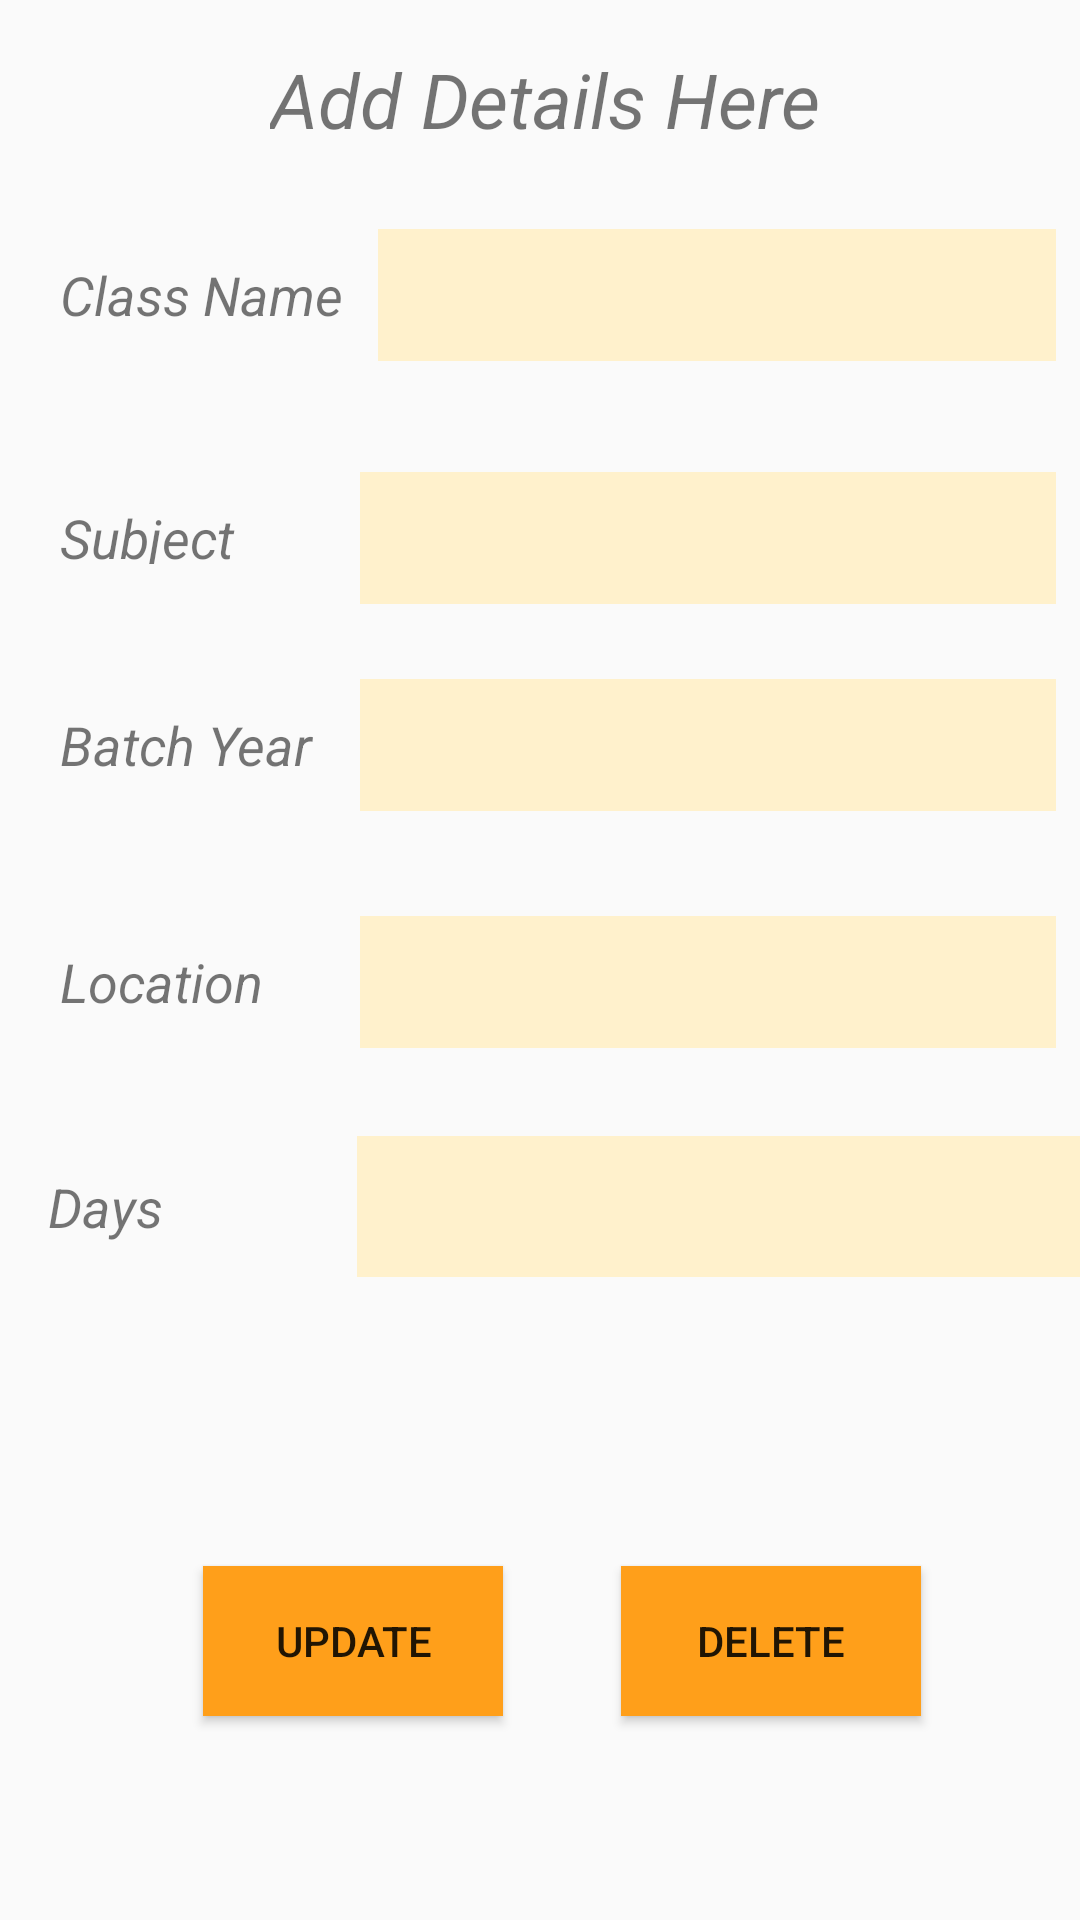

Layout XML and referenced resources for this Android screen:
<!-- AndroidManifest.xml: application theme AppTheme -->
<!-- res/layout/activity_update_delete.xml -->
<?xml version="1.0" encoding="utf-8"?>
<androidx.constraintlayout.widget.ConstraintLayout
xmlns:android="http://schemas.android.com/apk/res/android"
    xmlns:app="http://schemas.android.com/apk/res-auto"
    xmlns:tools="http://schemas.android.com/tools"
    android:id="@+id/scrollView4"
    android:layout_width="match_parent"
    android:layout_height="match_parent">

        android:id="@+id/delete"
        android:layout_width="wrap_content"
        android:layout_height="match_parent"
        tools:context=".update_delete">


    <TextView
        android:id="@+id/textView7"
        android:layout_width="98dp"
        android:layout_height="29dp"
        android:layout_marginStart="20dp"
        android:layout_marginTop="36dp"
        android:layout_marginEnd="8dp"
        android:text="@string/class_name"

        android:textColorLink="#9C27B0"
        android:textSize="18sp"
        android:textStyle="italic"
        app:layout_constraintEnd_toStartOf="@+id/name"
        app:layout_constraintHorizontal_bias="0.5"
        app:layout_constraintStart_toStartOf="parent"
        app:layout_constraintTop_toBottomOf="@+id/textView2" />

        <EditText
            android:id="@+id/sub"
            android:layout_width="0dp"
            android:layout_height="44dp"
            android:layout_marginEnd="8dp"
            android:background="@color/textbox"
            android:ems="10"

            android:inputType="textPersonName"
            app:layout_constraintBaseline_toBaselineOf="@+id/textView3"
            app:layout_constraintEnd_toEndOf="parent"
            app:layout_constraintStart_toEndOf="@+id/textView3" />

    <EditText
        android:id="@+id/location"
        android:layout_width="0dp"
        android:layout_height="44dp"
        android:layout_marginEnd="8dp"
        android:background="@color/textbox"
        android:ems="10"

        android:inputType="textPersonName"
        app:layout_constraintBaseline_toBaselineOf="@+id/textView4"
        app:layout_constraintEnd_toEndOf="parent"
        app:layout_constraintStart_toEndOf="@+id/textView4" />

        <EditText
            android:id="@+id/name"
            android:layout_width="0dp"
            android:layout_height="44dp"
            android:layout_marginEnd="8dp"
            android:background="@color/textbox"
            android:ems="10"

            android:inputType="textPersonName"
            app:layout_constraintBaseline_toBaselineOf="@+id/textView7"
            app:layout_constraintEnd_toEndOf="parent"
            app:layout_constraintStart_toEndOf="@+id/textView7" />

    <EditText
        android:id="@+id/year"
        android:layout_width="0dp"
        android:layout_height="44dp"
        android:layout_marginEnd="8dp"
        android:background="@color/textbox"
        android:ems="10"

        android:inputType="textPersonName"
        app:layout_constraintBaseline_toBaselineOf="@+id/textView6"
        app:layout_constraintEnd_toEndOf="parent"
        app:layout_constraintStart_toEndOf="@+id/textView6" />

    <TextView
        android:id="@+id/textView4"
        android:layout_width="92dp"
        android:layout_height="23dp"
        android:layout_marginStart="20dp"
        android:layout_marginTop="52dp"
        android:layout_marginEnd="8dp"
        android:text="@string/Location"

        android:textColorLink="#9C27B0"
        android:textSize="18sp"
        android:textStyle="italic"
        app:layout_constraintEnd_toStartOf="@+id/location"
        app:layout_constraintHorizontal_bias="0.5"
        app:layout_constraintStart_toStartOf="parent"
        app:layout_constraintTop_toBottomOf="@+id/textView6" />

    <TextView
        android:id="@+id/textView6"
        android:layout_width="92dp"
        android:layout_height="27dp"
        android:layout_marginStart="20dp"
        android:layout_marginTop="48dp"
        android:layout_marginEnd="8dp"
        android:text="@string/batch_year"

        android:textColorLink="#9C27B0"
        android:textSize="18sp"
        android:textStyle="italic"
        app:layout_constraintEnd_toStartOf="@+id/year"
        app:layout_constraintHorizontal_bias="0.5"
        app:layout_constraintStart_toStartOf="parent"
        app:layout_constraintTop_toBottomOf="@+id/textView3" />

    <TextView
        android:id="@+id/textView5"
        android:layout_width="95dp"
        android:layout_height="24dp"
        android:layout_marginStart="16dp"
        android:layout_marginTop="52dp"

        android:layout_marginBottom="8dp"
        android:text="@string/days"
        android:textColorLink="#9C27B0"
        android:textSize="18sp"
        android:textStyle="italic"
        app:layout_constraintBottom_toBottomOf="parent"
        app:layout_constraintStart_toStartOf="parent"
        app:layout_constraintTop_toBottomOf="@+id/textView4"
        app:layout_constraintVertical_bias="0.0" />

    <Button
        android:id="@+id/save"
        android:layout_width="100dp"
        android:layout_height="50dp"
        android:layout_marginTop="8dp"
        android:layout_marginBottom="68dp"
        android:background="@color/colorPrimaryDark"
        android:text="@string/update"
        app:layout_constraintBottom_toBottomOf="parent"
        app:layout_constraintEnd_toEndOf="parent"
        app:layout_constraintHorizontal_bias="0.26"
        app:layout_constraintStart_toStartOf="parent"
        app:layout_constraintTop_toBottomOf="@+id/textView5"
        app:layout_constraintVertical_bias="1.0" />/  app:layout_constraintTop_toBottomOf="@+id/scrollView4"
            app:layout_constraintVertical_bias="0.594" />

    <TextView
        android:id="@+id/textView3"
        android:layout_width="92dp"
        android:layout_height="21dp"
        android:layout_marginStart="20dp"
        android:layout_marginTop="52dp"
        android:layout_marginEnd="8dp"
        android:text="@string/sub"

        android:textColorLink="#9C27B0"
        android:textSize="18sp"
        android:textStyle="italic"
        app:layout_constraintEnd_toStartOf="@+id/sub"
        app:layout_constraintHorizontal_bias="0.5"
        app:layout_constraintStart_toStartOf="parent"
        app:layout_constraintTop_toBottomOf="@+id/textView7" />

        <TextView
            android:id="@+id/textView2"
            android:layout_width="189dp"
            android:layout_height="34dp"
            android:layout_marginStart="8dp"
            android:layout_marginTop="16dp"
            android:layout_marginEnd="8dp"
            android:autoText="false"
            android:text="Add Details Here"
            android:textStyle="italic"
            app:autoSizeTextType="uniform"
            app:layout_constraintEnd_toEndOf="parent"
            app:layout_constraintHorizontal_bias="0.529"
            app:layout_constraintStart_toStartOf="parent"
            app:layout_constraintTop_toTopOf="parent" />

    <Button
        android:id="@+id/button2"
        android:layout_width="100dp"
        android:layout_height="50dp"
        android:layout_marginStart="8dp"
        android:layout_marginEnd="8dp"
        android:layout_marginBottom="68dp"
        android:background="@color/colorPrimaryDark"
        android:text="@string/delete"
        app:layout_constraintBottom_toBottomOf="parent"
        app:layout_constraintEnd_toEndOf="parent"
        app:layout_constraintHorizontal_bias="0.412"
        app:layout_constraintStart_toEndOf="@+id/save" />

    <EditText
        android:id="@+id/day"
        android:layout_width="285dp"
        android:layout_height="47dp"
        android:layout_marginStart="8dp"
        android:layout_marginEnd="16dp"
        android:background="@color/textbox"
        android:ems="10"
        android:inputType="textPersonName"
        app:layout_constraintBaseline_toBaselineOf="@+id/textView5"
        app:layout_constraintEnd_toEndOf="parent"
        app:layout_constraintHorizontal_bias="0.0"
        app:layout_constraintStart_toEndOf="@+id/textView5" />

        android:layout_width="50dp"
        android:layout_height="63dp"
        tools:layout_editor_absoluteX="191dp"
        tools:layout_editor_absoluteY="102dp">

    </androidx.constraintlayout.widget.ConstraintLayout>
<!-- resources referenced by this layout -->
<resources>
  <color name="colorPrimaryDark">#FF9F1A</color>
  <color name="textbox">#fff1cc</color>
  <string name="Location">Location</string>
  <string name="batch_year">Batch Year</string>
  <string name="class_name">Class Name</string>
  <string name="days">Days</string>
  <string name="delete">Delete</string>
  <string name="sub">Subject</string>
  <string name="update">Update</string>
  <style name="AppTheme" parent="Theme.AppCompat.Light.DarkActionBar">
          
          <item name="colorPrimary">@color/colorPrimary</item>
          <item name="colorPrimaryDark">@color/colorPrimaryDark</item>
          <item name="colorAccent">@color/colorAccent</item>
      </style>
  <color name="colorPrimary">#FF9F1A</color>
  <color name="colorAccent">#D81B60</color>
</resources>
